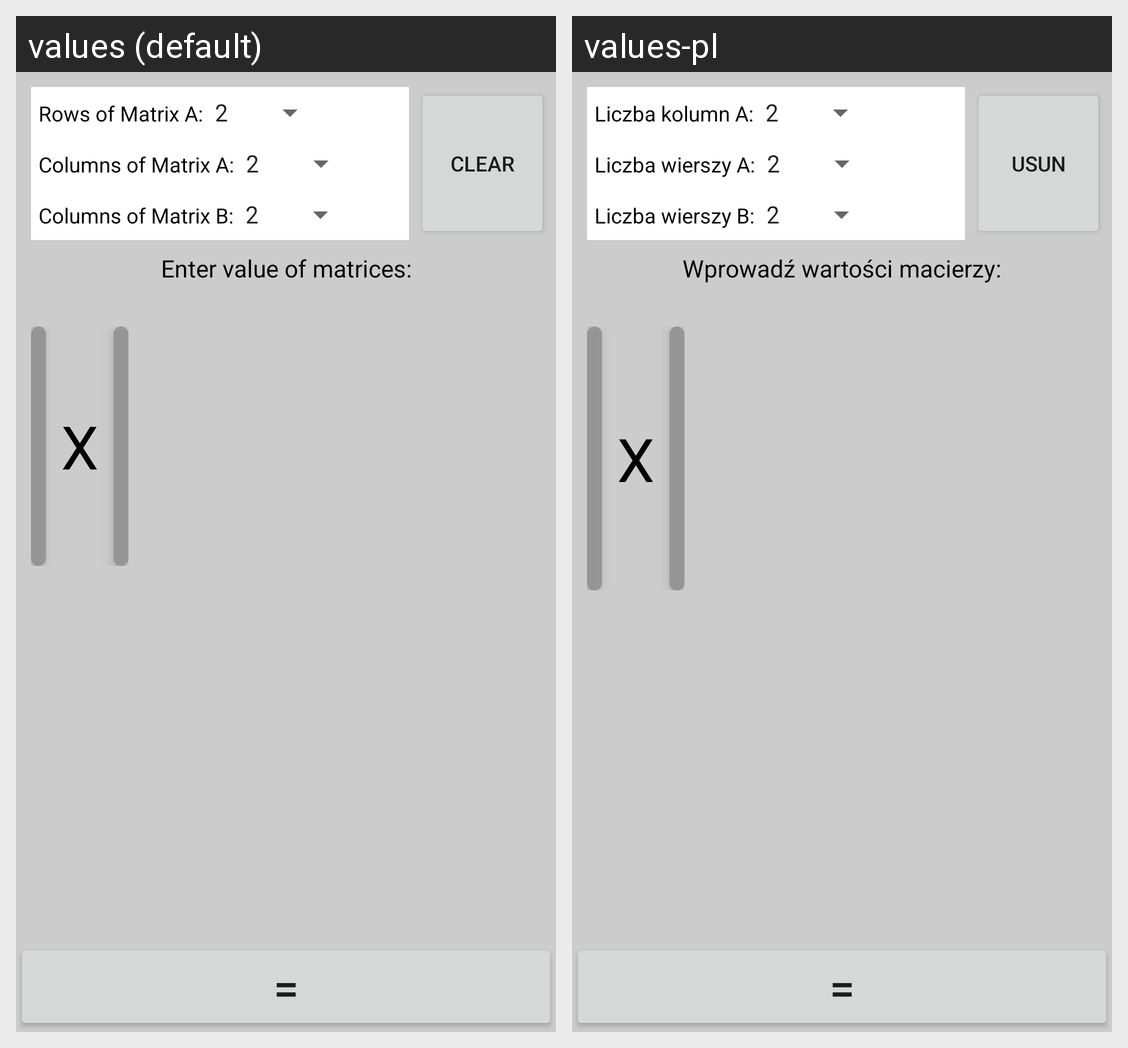

Strings drawn on this Android screen and how each of the app's shown locales translates them:
Android screen res/layout/fragment_multiplication_matrix.xml rendered under 2 locales, left to right: values (default), values-pl. Device: Nexus 5 (rendered at 1080×1920; each locale shown at half size, 540×960, under a caption strip naming it); theme AppTheme.
Strings drawn on this screen, with the default value and each locale's value (text and hints the layout hard-codes, and strings that could not be matched under every locale, appear in the picture but are not listed):

count_rows_matrix_a
  values: Rows of Matrix A:
  values-pl: Liczba kolumn A:

count_columns_matrix_a
  values: Columns of Matrix A:
  values-pl: Liczba wierszy A:

count_columns_matrix_b
  values: Columns of Matrix B:
  values-pl: Liczba wierszy B:

clear
  values: CLEAR
  values-pl: USUN

enter_value_of_matrices
  values: Enter value of matrices:
  values-pl: Wprowadź wartości macierzy:

multiplication_symbol
  values: X
  values-pl: X

equals_symbol
  values: =
  values-pl: =
